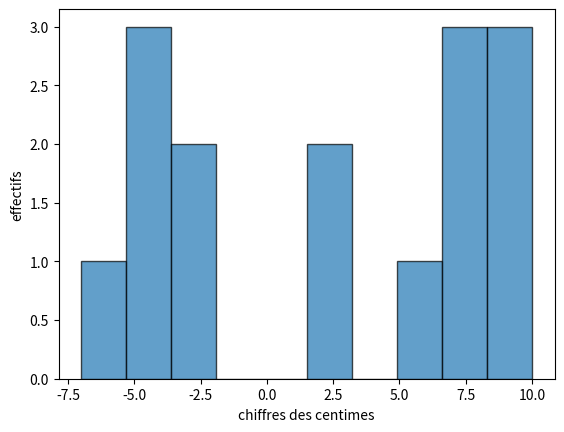

Write Python code to recreate this figure.
from math import*
from random import*
import matplotlib.pyplot as plt

def generer_gamme_prix(n:int)->list[int]:
    lst = []
    for i in range(n):
        lst.append(round(uniform(0,500),2))
    return lst

def liste_chiffre_centimes(lst:list[int]):
    return [round((prix*100)%10) for prix in lst]

def frequences_centimes(lst:list[int]):
    maL = []
    for x in range(10):
        maL.append(lst.count(x)/len(lst))
    return maL

def gain(n: int) -> int:
    gains = {
        0: 0,
        1: -1,
        2: -2,
        3: 2,
        4: 1,
        5: 0,
        6: -1,
        7: -2,
        8: 2,
        9: 1
    }
    return gains[n]

def simuler_achat(gamme_prix):
   
    centimes = liste_chiffre_centimes(gamme_prix)
    freqs = frequences_centimes(centimes)
    
    u = random()
    
    somme_cumulee = 0
    for k in range(10):
        somme_cumulee += freqs[k]
        if u <= somme_cumulee:
            return k
    
    return 9

def simuler_n_achats(n, gamme_prix):
    somme_centimes = 0
    for _ in range(n):
        somme_centimes += simuler_achat(gamme_prix)
        
    return somme_centimes % 10

def simuler_n_achats_p_clients(n, p, gamme):
    gain_total = 0
    for _ in range(p):
        centimes_client = simuler_n_achats(n, gamme)
        gain_total += gain(centimes_client)
    return gain_total

def frequence_gain(liste_gains):
    gains_uniques = sorted(set(liste_gains))
    return [(g, liste_gains.count(g)) for g in gains_uniques]

def histo(liste_gains):
    plt.figure()
    plt.hist(liste_gains, edgecolor='black', alpha=0.7)
    plt.xlabel("chiffres des centimes")
    plt.ylabel("effectifs")
    plt.show()

from statistics import mean, pstdev

def reponse(nb_articles_gamme, nb_articles_panier, nb_clients, nb_tests):

    gamme = generer_gamme_prix(nb_articles_gamme)
    
    gains = []
    for _ in range(nb_tests):
        gain_test = simuler_n_achats_p_clients(nb_articles_panier, nb_clients, gamme)
        gains.append(gain_test)
    
    histo(gains)
    
    minimum = min(gains)
    moyenne = mean(gains)
    ecart_type = pstdev(gains)
    maximum = max(gains)
    
    return [minimum, moyenne, ecart_type, maximum]


if __name__ == '__main__':
    #print(generer_gamme_prix(10))
    Malst = generer_gamme_prix(10)
    #print(Malst)
    #liste_chiffre_centimes(Malst)

    '''x=generer_gamme_prix(100)
    b=frequences_centimes(liste_chiffre_centimes(x))'''
    '''print(b)
    print(len(b))'''

    #print(gain(len(Malst)))
    print(histo([-5, 3, 10, 7, 8, 10, 9, -3, -2, -4, 3, 7, 5, -5, -7]))

    
"""
Voici la réponse et l'analyse pour la **question 2 du grand 3** (Commenter les résultats et répondre au problème posé) :

### Commentaire des résultats

* **Moyenne proche de 0** : Sur un grand nombre de transactions (`nb_tests` élevé), la somme moyenne des gains/pertes tend vers $0$ centime.
* **Distribution symétrique** : L'histogramme suit une distribution centrée sur zéro (loi normale selon le théorème central limite).
* **Compensation réciproque** : Les arrondis en faveur du client (terminaisons en 1, 2, 6, 7 centimes) compensent statistiquement les arrondis en faveur du commerçant (terminaisons en 3, 4, 8, 9 centimes).



---

### Réponse au problème posé

1. **La règle est-elle favorable ou défavorable aux clients ?**
Elle est **neutre sur le long terme**. Aucun des deux acteurs (client ou commerçant) ne subit de perte ni ne réalise de bénéfice significatif de façon systématique.
2. **Le supermarché peut-il contourner la règle pour augmenter son chiffre d'affaires ?**
* Avec une distribution uniforme des prix (prix fixés au hasard), **non**, il n'y a aucun gain.
* **En pratique** : Le commerçant pourrait théoriquement optimiser ses prix en fixant ses tarifs avec des fins de prix stratégiques (ex: terminer systématiquement les prix par `,99 €` ou `,98 €` pour provoquer des arrondis par excès de +1 ou +2 centimes lors d'achats à l'unité). Cependant, dès qu'un panier contient plusieurs articles, la combinaison des centimes redevient quasi-aléatoire.
"""
